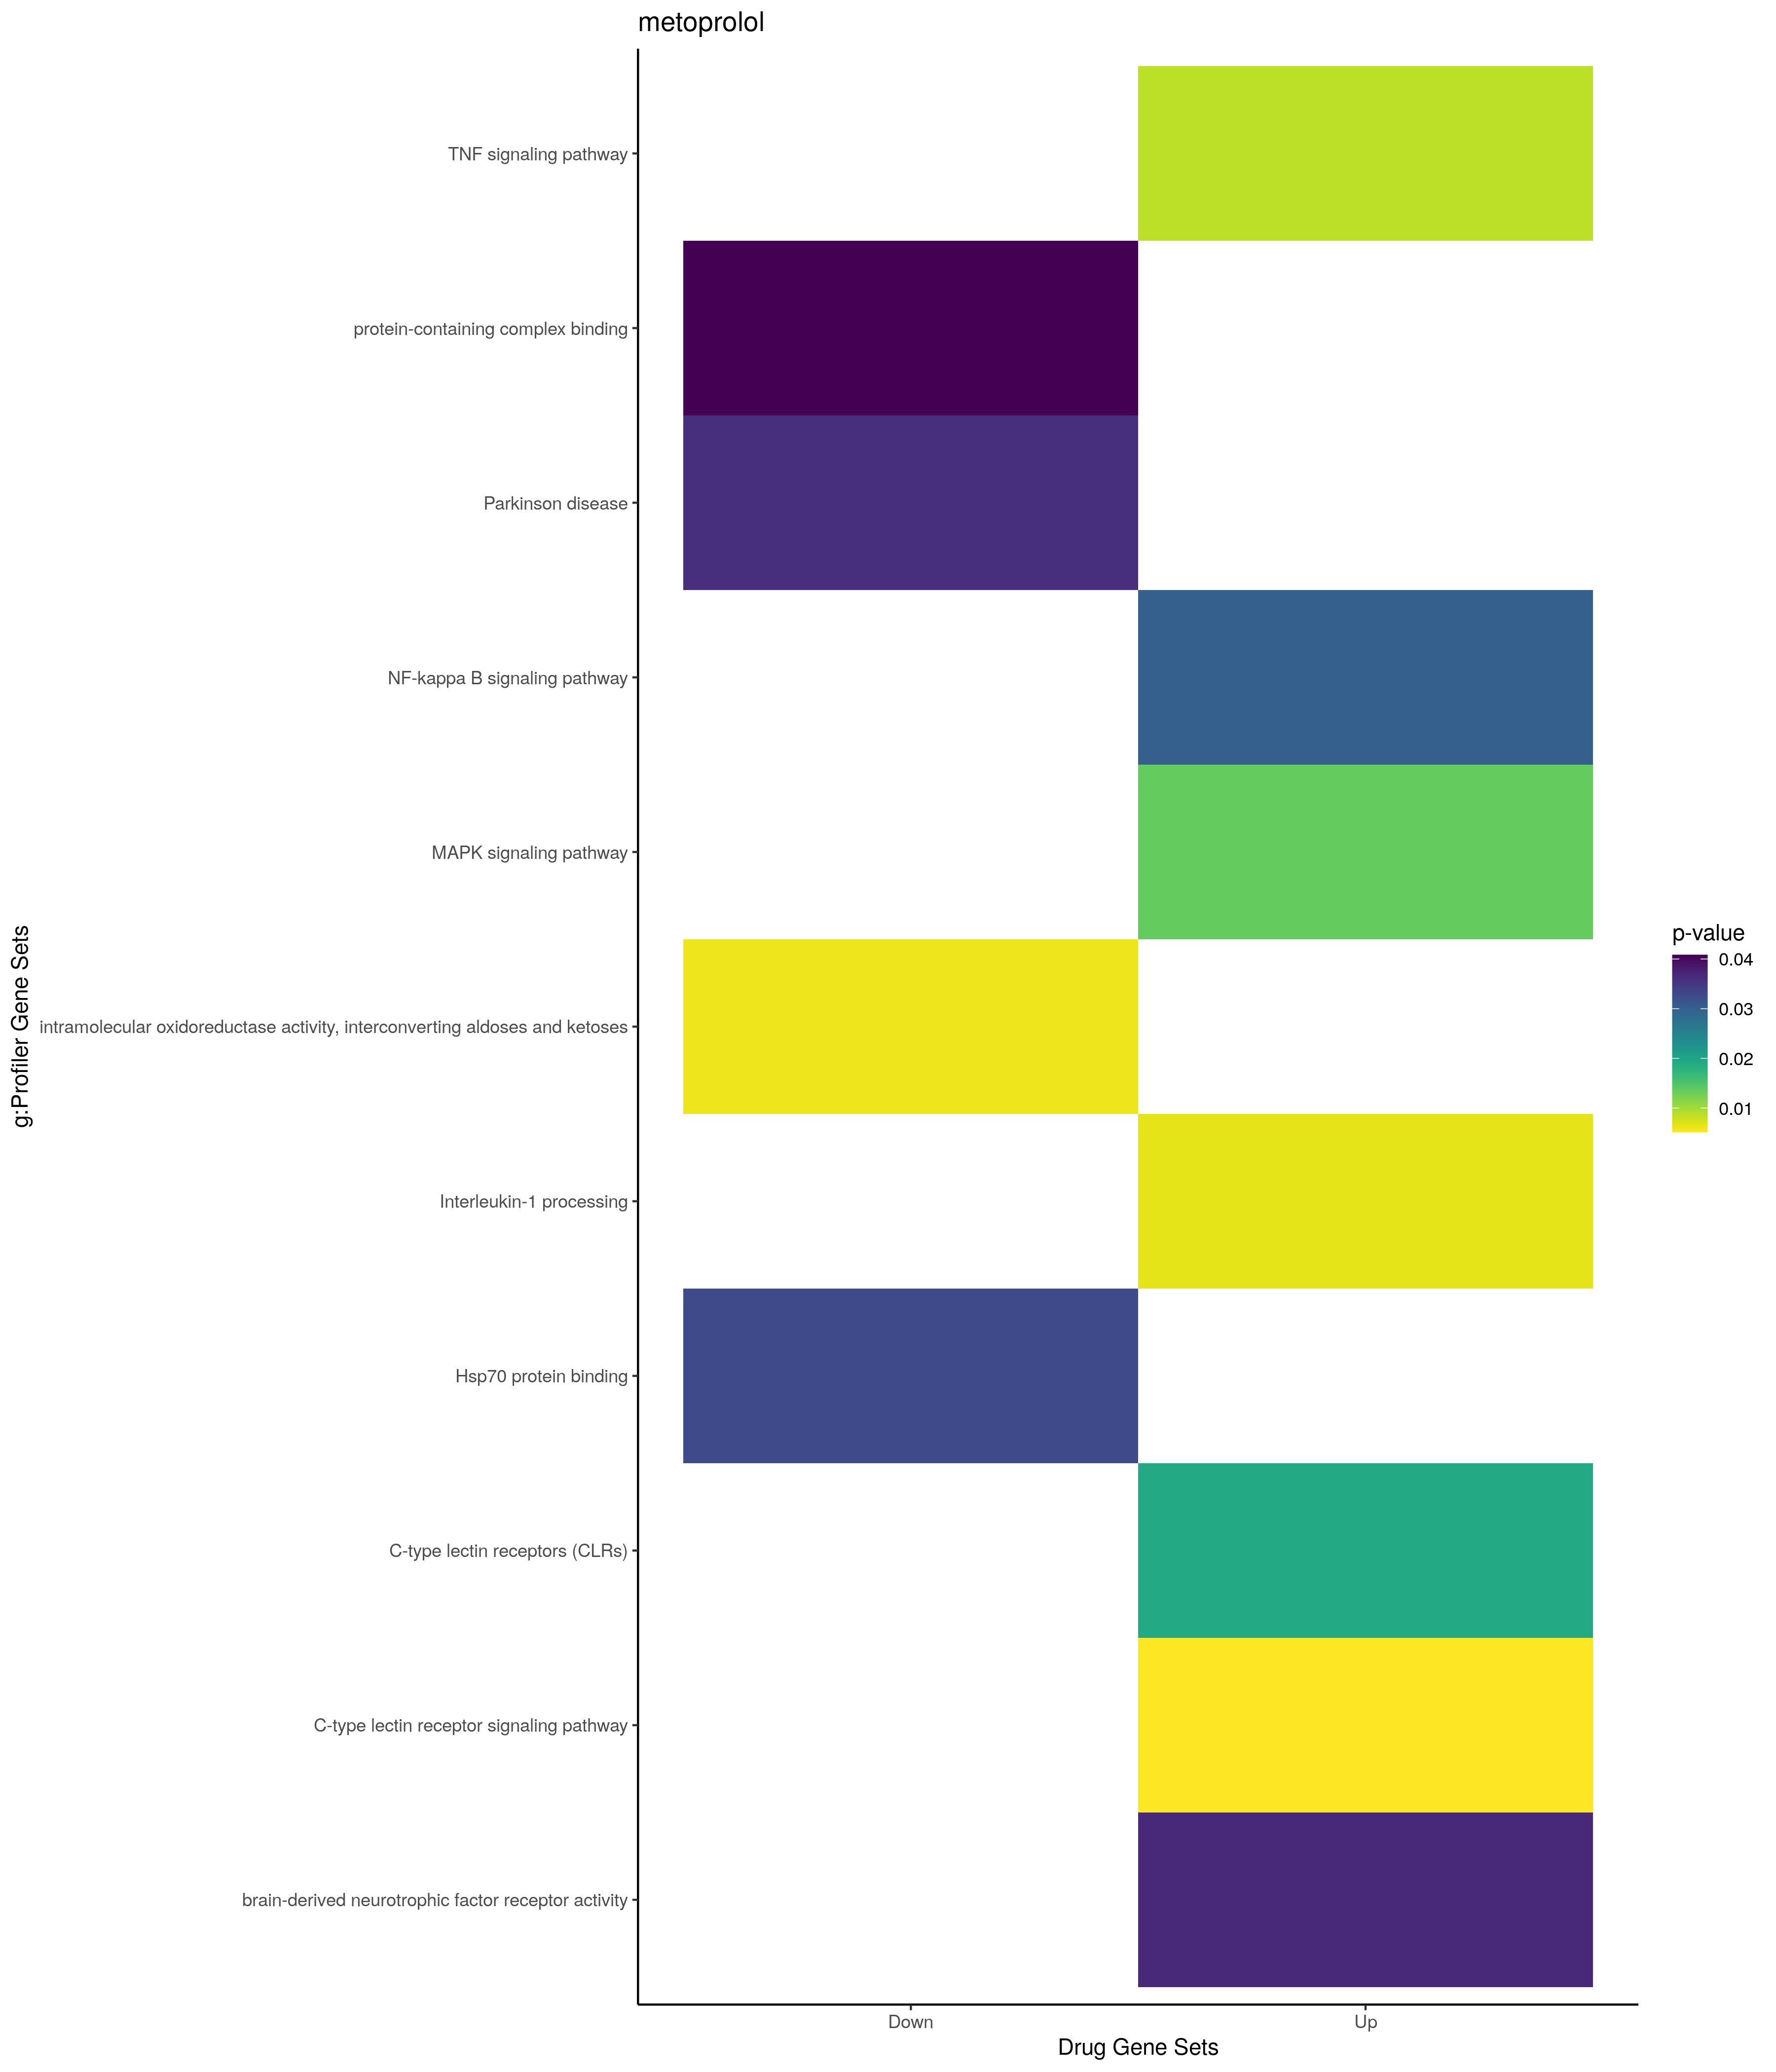

The table this chart was drawn from, first rows:
; query; significant; p_value; term_size; query_size; intersection_size; precision; recall; term_id; source; term_name; effective_domain_size; source_order; set
1; query_1; TRUE; 0,000776004588610044; 3083; 23; 14; 0,608695652173913; 0,00454103146286085; GO:0051173; GO:BP; positive regulation of nitrogen compound…; 21100; 15642; Up
2; query_1; TRUE; 0,00122946974985837; 3776; 23; 15; 0,652173913043478; 0,00397245762711864; GO:0009893; GO:BP; positive regulation of metabolic process; 21100; 4213; Up
3; query_1; TRUE; 0,00147272890965507; 83; 19; 4; 0,210526315789474; 0,0481927710843374; GO:0046889; GO:BP; positive regulation of lipid biosyntheti…; 21100; 14428; Up
4; query_1; TRUE; 0,00163284425704364; 3271; 23; 14; 0,608695652173913; 0,00428003668602874; GO:0031325; GO:BP; positive regulation of cellular metaboli…; 21100; 8257; Up
5; query_1; TRUE; 0,00334830542710788; 3465; 23; 14; 0,608695652173913; 0,00404040404040404; GO:0010604; GO:BP; positive regulation of macromolecule met…; 21100; 4750; Up
6; query_1; TRUE; 0,00568208936686919; 2629; 19; 11; 0,578947368421053; 0,00418410041841004; GO:0035556; GO:BP; intracellular signal transduction; 21100; 10463; Up
7; query_1; TRUE; 0,00653997389372895; 4; 17; 2; 0,117647058823529; 0,5; GO:0014805; GO:BP; smooth muscle adaptation; 21100; 5233; Up
8; query_1; TRUE; 0,0102347400794918; 302; 19; 5; 0,263157894736842; 0,0165562913907285; GO:0048511; GO:BP; rhythmic process; 21100; 14833; Up
9; query_1; TRUE; 0,0111013198137193; 7; 12; 2; 0,166666666666667; 0,285714285714286; GO:0031394; GO:BP; positive regulation of prostaglandin bio…; 21100; 8293; Up
10; query_1; TRUE; 0,0111013198137193; 7; 12; 2; 0,166666666666667; 0,285714285714286; GO:0031622; GO:BP; positive regulation of fever generation; 21100; 8393; Up
11; query_1; TRUE; 0,0132972753032833; 144; 19; 4; 0,210526315789474; 0,0277777777777778; GO:0014074; GO:BP; response to purine-containing compound; 21100; 5187; Up
12; query_1; TRUE; 0,016469236895976; 152; 19; 4; 0,210526315789474; 0,0263157894736842; GO:0045834; GO:BP; positive regulation of lipid metabolic p…; 21100; 13550; Up
13; query_1; TRUE; 0,0190188091863588; 9; 12; 2; 0,166666666666667; 0,222222222222222; GO:2001280; GO:BP; positive regulation of unsaturated fatty…; 21100; 30444; Up
14; query_1; TRUE; 0,0190188091863588; 9; 12; 2; 0,166666666666667; 0,222222222222222; GO:0031652; GO:BP; positive regulation of heat generation; 21100; 8416; Up
15; query_1; TRUE; 0,0190188091863588; 9; 12; 2; 0,166666666666667; 0,222222222222222; GO:0031620; GO:BP; regulation of fever generation; 21100; 8391; Up
16; query_1; TRUE; 0,0233201381657237; 166; 19; 4; 0,210526315789474; 0,0240963855421687; GO:0046890; GO:BP; regulation of lipid biosynthetic process; 21100; 14429; Up
17; query_1; TRUE; 0,0237659996024623; 10; 12; 2; 0,166666666666667; 0,2; GO:0031392; GO:BP; regulation of prostaglandin biosynthetic…; 21100; 8291; Up
18; query_1; TRUE; 0,0251111609403731; 4085; 23; 14; 0,608695652173913; 0,00342717258261934; GO:0031326; GO:BP; regulation of cellular biosynthetic proc…; 21100; 8258; Up
19; query_1; TRUE; 0,0290381545980612; 11; 12; 2; 0,166666666666667; 0,181818181818182; GO:0001660; GO:BP; fever generation; 21100; 485; Up
20; query_1; TRUE; 0,0299302100083516; 4145; 23; 14; 0,608695652173913; 0,00337756332931242; GO:0009889; GO:BP; regulation of biosynthetic process; 21100; 4209; Up
21; query_1; TRUE; 0,0312910324180467; 1964; 23; 10; 0,434782608695652; 0,00509164969450102; GO:0031328; GO:BP; positive regulation of cellular biosynth…; 21100; 8260; Up
22; query_1; TRUE; 0,0348347751427743; 12; 12; 2; 0,166666666666667; 0,166666666666667; GO:0031650; GO:BP; regulation of heat generation; 21100; 8414; Up
23; query_1; TRUE; 0,0348347751427743; 12; 12; 2; 0,166666666666667; 0,166666666666667; GO:2001279; GO:BP; regulation of unsaturated fatty acid bio…; 21100; 30443; Up
24; query_1; TRUE; 0,0365677091485276; 1999; 23; 10; 0,434782608695652; 0,00500250125062531; GO:0009891; GO:BP; positive regulation of biosynthetic proc…; 21100; 4211; Up
25; query_1; TRUE; 0,0384655365911825; 73; 16; 3; 0,1875; 0,0410958904109589; GO:0071260; GO:BP; cellular response to mechanical stimulus; 21100; 19292; Up
26; query_1; TRUE; 0,0393275219500861; 69; 17; 3; 0,176470588235294; 0,0434782608695652; GO:0006809; GO:BP; nitric oxide biosynthetic process; 21100; 2765; Up
27; query_1; TRUE; 0,0403595966665891; 5654; 23; 16; 0,695652173913043; 0,00282985496993279; GO:0051171; GO:BP; regulation of nitrogen compound metaboli…; 21100; 15640; Up
28; query_1; TRUE; 0,0414498977062096; 5420; 20; 13; 0,65; 0,00239852398523985; GO:0005829; GO:CC; cytosol; 21698; 469; Up
29; query_1; TRUE; 0,0367012208660714; 1; 2; 1; 0,5; 1; GO:0060175; GO:MF; brain-derived neurotrophic factor recept…; 20183; 9572; Up
30; query_1; TRUE; 0,00518788337171471; 102; 18; 4; 0,222222222222222; 0,0392156862745098; KEGG:04625; KEGG; C-type lectin receptor signaling pathway; 7559; 313; Up
31; query_1; TRUE; 0,00872302282876391; 110; 19; 4; 0,210526315789474; 0,0363636363636364; KEGG:04668; KEGG; TNF signaling pathway; 7559; 325; Up
32; query_1; TRUE; 0,0136462424374856; 286; 9; 4; 0,444444444444444; 0,013986013986014; KEGG:04010; KEGG; MAPK signaling pathway; 7559; 227; Up
33; query_1; TRUE; 0,0301386201731148; 102; 12; 3; 0,25; 0,0294117647058824; KEGG:04064; KEGG; NF-kappa B signaling pathway; 7559; 240; Up
34; query_1; TRUE; 0,0066311184011987; 9; 9; 2; 0,222222222222222; 0,222222222222222; REAC:R-HSA-448706; REAC; Interleukin-1 processing; 10770; 1163; Up
35; query_1; TRUE; 0,0193103942752629; 136; 18; 4; 0,222222222222222; 0,0294117647058824; REAC:R-HSA-5621481; REAC; C-type lectin receptors (CLRs); 10770; 249; Up
36; query_1; TRUE; 0,00238823719906439; 35; 12; 3; 0,25; 0,0857142857142857; WP:WP3617; WP; Photodynamic therapy-induced NF-kB survi…; 7364; 466; Up
37; query_1; TRUE; 0,014074469386529; 241; 9; 4; 0,444444444444444; 0,016597510373444; WP:WP382; WP; MAPK signaling pathway; 7364; 500; Up
38; query_1; TRUE; 0,0266004436733293; 48; 19; 3; 0,157894736842105; 0,0625; WP:WP4008; WP; NO/cGMP/PKG mediated neuroprotection; 7364; 19; Up
39; query_1; TRUE; 0,0344206204234539; 85; 12; 3; 0,25; 0,0352941176470588; WP:WP15; WP; Selenium micronutrient network; 7364; 430; Up
40; query_1; TRUE; 0,041070551372374; 24; 9; 2; 0,222222222222222; 0,0833333333333333; WP:WP5046; WP; NAD metabolism in oncogene-induced senes…; 7364; 97; Up
41; query_1; TRUE; 0,00794205400384936; 45; 2; 2; 1; 0,0444444444444444; GO:0071616; GO:BP; acyl-CoA biosynthetic process; 21100; 19609; Down
42; query_1; TRUE; 0,00794205400384936; 45; 2; 2; 1; 0,0444444444444444; GO:0035384; GO:BP; thioester biosynthetic process; 21100; 10350; Down
43; query_1; TRUE; 0,00907894186332434; 75; 10; 3; 0,3; 0,04; GO:0043154; GO:BP; negative regulation of cysteine-type end…; 21100; 12174; Down
44; query_1; TRUE; 0,0123290684241894; 83; 10; 3; 0,3; 0,036144578313253; GO:2000117; GO:BP; negative regulation of cysteine-type end…; 21100; 29341; Down
45; query_1; TRUE; 0,01419942988567; 60; 2; 2; 1; 0,0333333333333333; GO:0034030; GO:BP; ribonucleoside bisphosphate biosynthetic…; 21100; 9634; Down
46; query_1; TRUE; 0,01419942988567; 60; 2; 2; 1; 0,0333333333333333; GO:0034033; GO:BP; purine nucleoside bisphosphate biosynthe…; 21100; 9637; Down
47; query_1; TRUE; 0,01419942988567; 60; 2; 2; 1; 0,0333333333333333; GO:0033866; GO:BP; nucleoside bisphosphate biosynthetic pro…; 21100; 9623; Down
48; query_1; TRUE; 0,0239849493324803; 278; 12; 4; 0,333333333333333; 0,0143884892086331; GO:0046034; GO:BP; ATP metabolic process; 21100; 13734; Down
49; query_1; TRUE; 0,0331199768174607; 6; 24; 2; 0,0833333333333333; 0,333333333333333; GO:0035542; GO:BP; regulation of SNARE complex assembly; 21100; 10454; Down
50; query_1; TRUE; 0,0335812505657711; 92; 2; 2; 1; 0,0217391304347826; GO:0006637; GO:BP; acyl-CoA metabolic process; 21100; 2608; Down
51; query_1; TRUE; 0,0335812505657711; 92; 2; 2; 1; 0,0217391304347826; GO:0035383; GO:BP; thioester metabolic process; 21100; 10349; Down
52; query_1; TRUE; 0,00430883498942188; 12241; 24; 23; 0,958333333333333; 0,00187893145984805; GO:0005737; GO:CC; cytoplasm; 21698; 384; Down
53; query_1; TRUE; 0,034023846714719; 318; 8; 3; 0,375; 0,00943396226415094; GO:0019898; GO:CC; extrinsic component of membrane; 21698; 983; Down
54; query_1; TRUE; 0,00600779903380237; 9; 15; 2; 0,133333333333333; 0,222222222222222; GO:0016861; GO:MF; intramolecular oxidoreductase activity, …; 20183; 3823; Down
55; query_1; TRUE; 0,0329077352281864; 45; 7; 2; 0,285714285714286; 0,0444444444444444; GO:0030544; GO:MF; Hsp70 protein binding; 20183; 4867; Down
56; query_1; TRUE; 0,0408062054623156; 1283; 14; 6; 0,428571428571429; 0,00467653936087295; GO:0044877; GO:MF; protein-containing complex binding; 20183; 7118; Down
57; query_1; TRUE; 0,0360910114400204; 238; 6; 3; 0,5; 0,0126050420168067; KEGG:05012; KEGG; Parkinson disease; 7559; 394; Down
